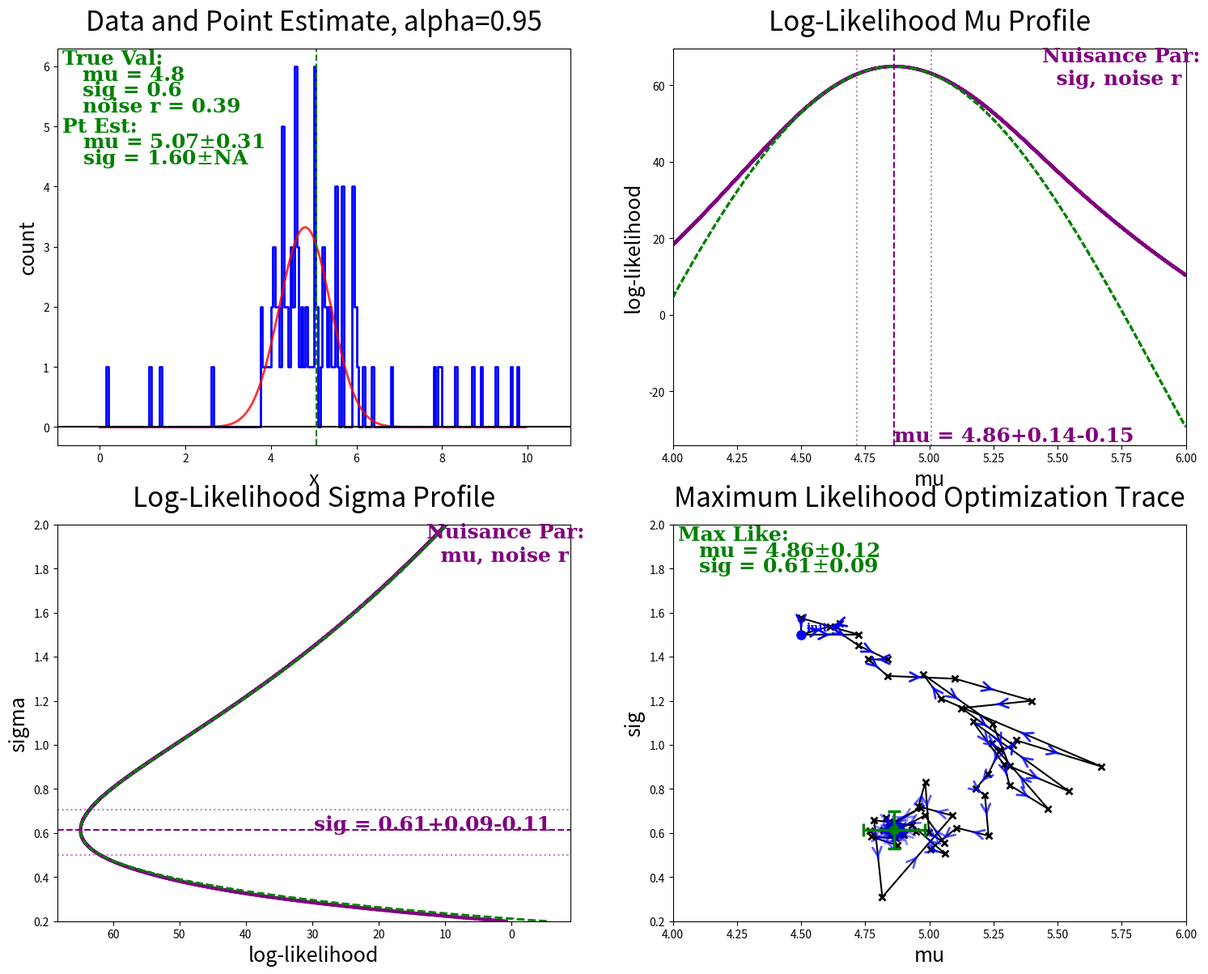

Write Python code to recreate this figure. (Note: this script raises an exception after producing the figure.)
import sys, os, math, time

import numpy as np
import matplotlib as mpl
import matplotlib.pyplot as plt
import matplotlib.patches as mpatches
import matplotlib.gridspec as gridspec
from scipy import optimize
from scipy import stats
from copy import deepcopy
from tqdm import tqdm
import pandas as pd

import warnings
warnings.filterwarnings("ignore");

TOLERANCE = pow(10.0, -10);
SNUMBER   = pow(10, -124);

def gaussian(mu, sig, x):
    X = np.array(x);
    vals = np.exp(-np.power(X-mu,2.0)/(2.0*np.power(sig,2.0)))\
         *(1.0/(sig*np.sqrt(2.0*np.pi)));
    vals[vals < SNUMBER] = SNUMBER;
    return vals;
def logGaus(mu, sig, x, trace=None):
    if trace != None:
        trace.append([mu, sig]);
    X = np.array(x);
    vals = np.exp(-np.power(X-mu,2.0)/(2.0*np.power(sig,2.0)))\
         *(1.0/(sig*np.sqrt(2.0*np.pi)));
    vals = np.log(vals);
    LL = sum(vals);
    return LL;
def negLogLikelihood(x, trace=None):
    return lambda par : -1.0*logGaus(par[0], par[1], x, trace);
def negLogLikeMu(mu, x):
    return lambda sig : -1.0*logGaus(mu, sig, x);
def negLogLikeSig(sig, x):
    return lambda mu : -1.0*logGaus(mu, sig, x);
def logGausUniBK(mu, sig, noiseR, x,\
                 noisePar=[0.0, 1.0], noiseRange=[0.0, 1.0], trace=None):
    if trace != None:
        trace.append([mu, sig]);
    X = np.array(x);
    gaus = np.exp(-np.power(X-mu,2.0)/(2.0*np.power(sig,2.0)))\
         *(1.0/(sig*np.sqrt(2.0*np.pi)));
    uni = np.ones(len(x))*1.0/(noiseRange[1] - noiseRange[0]);
    vals = np.log((1.0 - noiseR)*gaus + noiseR*uni);
    #NOTE: to profile out the nuisance parameter with know error;
    #likelihood function L = L_main(mu, sig, noiseR)*L_noise(noiseR, noisePar)
    noiseGaus = math.exp(-pow(noiseR-noisePar[0],2.0)/(2.0*pow(noisePar[1],2.0)))\
              *(1.0/(noisePar[1]*math.sqrt(2.0*math.pi)));
    LL = sum(vals) + len(x)*math.log(noiseGaus);
    return LL;
def negLogLikelihoodUniBK(x,   noisePar=[0.0, 1.0], noiseRange=[0.0, 1.0], trace=None):
    return lambda par : -1.0*logGausUniBK(par[0], par[1], par[2], x,\
                                          noisePar, noiseRange, trace);
def negLogLikeMuUniBK(mu, x,   noisePar=[0.0, 1.0], noiseRange=[0.0, 1.0]):
    return lambda par : -1.0*logGausUniBK(mu, par[0], par[1], x,\
                                          noisePar, noiseRange);
def negLogLikeSigUniBK(sig, x, noisePar=[0.0, 1.0], noiseRange=[0.0, 1.0]):
    return lambda par : -1.0*logGausUniBK(par[0], sig, par[1], x,\
                                          noisePar, noiseRange);

    
def main():
    verbosity = 1;
    binN = 200;
    rangeX = [0.0, 10.0];

    np.random.seed(0);
    dataMu  = 4.8;
    dataSig = 0.6;
    dataN   = 100;
    #assume the uniform background has a range of rangeX
    #with ratio to the data being noiseR \pm noiseRerr
    noiseR    = 0.3; 
    noiseRerr = 0.05;
    
    alpha           = 0.95;        #significance
    muRange         = [4.0, 6.0];  #search range
    sigRange        = [0.2, 2.0];
    profileStepSize = 0.001;
#data
    noiseR = np.random.normal(noiseR, noiseRerr);
    noisePDF = np.random.uniform(*rangeX, int(noiseR*dataN));
    dataPDF  = np.random.normal(dataMu, dataSig, dataN);
    dataPDF = np.concatenate((dataPDF, noisePDF));
    np.random.shuffle(dataPDF);
    nbins = np.linspace(*rangeX, binN+1)[:-1]
    dataHist = np.histogram(dataPDF[:dataN], bins=binN, range=rangeX)[0]
#point estimate
    valMu  = np.average(dataPDF);
    errMu  = np.std(dataPDF)/np.sqrt(dataN);
    valSig = np.sqrt(np.var(dataPDF));
    errSig = -1;
#maximum likelihood
    if verbosity >= 1:
        print("Processing maximum likelihood...");
    #optInitVals = [valMu, valSig, noiseR];
    optInitVals = [4.5, 1.5, noiseR];
    valTrace = [];
    negMaxLL = negLogLikelihoodUniBK(dataPDF, noisePar=[noiseR, noiseRerr], 
                                     noiseRange=rangeX, trace=valTrace);
    optResult = optimize.minimize(negMaxLL, optInitVals, method="Nelder-Mead");
    maxLikeMu, maxLikeSig, maxLikeNoiseR = optResult.x;
#max like standard error using sqrt 1/(Fisher information)
    maxErrMu = maxLikeSig*np.sqrt(1.0/dataN);
    maxErrSig = maxLikeSig*np.sqrt(1.0/(2.0*dataN));
#profile likelihood
    if verbosity >= 1:
        print("Likelihood profiling for mu...");
    muProfile = [];
    muProfileLikelihood = [];
    muMaxLikelihoodProfile = [];
    muOpt = [0, 0.0, 0.0, -pow(10, 24), 0];
    muRangeN = int((muRange[1]-muRange[0])/profileStepSize);
    for i in (tqdm(range(muRangeN)) if verbosity>=1 else range(muRangeN)):
        mu = muRange[0] + i*profileStepSize;
        negLL = negLogLikeMuUniBK(mu, dataPDF,\
                                  noisePar=[noiseR, noiseRerr], noiseRange=rangeX);
        #optResult = optimize.minimize_scalar(negLL, tol=TOLERANCE,\
        #                                     method="bounded",\
        #                                     bounds=(sigRange[0], sigRange[1]));
        #sig = 1.0*optResult.x;
        optResult = optimize.minimize(negLL, [optInitVals[1], optInitVals[2]], \
                                      method="Nelder-Mead");
        sig, optR = 1.0*optResult.x;
        optLikelihood = -1.0*negLL([sig, optR]);
        muProfile.append(mu);
        if optLikelihood > muOpt[3]:
            muOpt = [i, mu, sig, optLikelihood, optR];
        muProfileLikelihood.append(optLikelihood);
    for i in range(muRangeN):
        mu = muRange[0] + i*profileStepSize;
        negLL = negLogLikeMuUniBK(mu, dataPDF,\
                                  noisePar=[noiseR, noiseRerr], noiseRange=rangeX);
        optLikelihood = -1.0*negLL([maxLikeSig, maxLikeNoiseR]);
        muMaxLikelihoodProfile.append(optLikelihood);

    if verbosity >= 1:
        print("Likelihood profiling for sigma...");
    sigProfile = [];
    sigProfileLikelihood = [];
    sigMaxLikelihoodProfile = [];
    sigOpt = [0, 0.0, 0.0, -pow(10, 24)];
    sigRangeN = int((sigRange[1]-sigRange[0])/profileStepSize);
    for i in (tqdm(range(sigRangeN)) if verbosity>=1 else range(sigRangeN)):
        sig = sigRange[0] + i*profileStepSize;
        negLL = negLogLikeSigUniBK(sig, dataPDF,\
                                   noisePar=[noiseR, noiseRerr], noiseRange=rangeX);
        #optResult = optimize.minimize_scalar(negLL, tol=TOLERANCE,\
        #                                     method="bounded",\
        #                                     bounds=(muRange[0], muRange[1]));
        #mu = 1.0*optResult.x;
        optResult = optimize.minimize(negLL, [optInitVals[0], optInitVals[2]], \
                                      method="Nelder-Mead");
        mu, optR = 1.0*optResult.x;
        optLikelihood = -1.0*negLL([mu, optR]);
        sigProfile.append(sig);
        if optLikelihood > sigOpt[3]:
            sigOpt = [i, mu, sig, optLikelihood, optR];
        sigProfileLikelihood.append(optLikelihood);
    for i in range(sigRangeN):
        sig = sigRange[0] + i*profileStepSize;
        negLL = negLogLikeSigUniBK(sig, dataPDF,\
                                   noisePar=[noiseR, noiseRerr], noiseRange=rangeX);
        optLikelihood = -1.0*negLL([maxLikeMu, maxLikeNoiseR]);
        sigMaxLikelihoodProfile.append(optLikelihood);
#alpha significance from likelihood ratio test for profile likelihood
    chi2ppf = stats.chi2.ppf(alpha, 1);
    muConfInt = [0.0, 0.0];
    stepIdx = 0;
    logLikelihood = muOpt[3];
    #the likelihood ratio is a subtraction in log likelihood
    while 2*abs(logLikelihood - muOpt[3]) < chi2ppf:
        stepIdx += 1;
        if muOpt[0] + stepIdx > muRangeN:
            print("WARNING: Please increase the search range for mu.");
            break;
        logLikelihood = muProfileLikelihood[muOpt[0] + stepIdx];
    muConfInt[0] = abs(muProfile[muOpt[0] + stepIdx] - muOpt[1]);
    stepIdx = 0;
    logLikelihood = muOpt[3];
    while 2*abs(logLikelihood - muOpt[3]) < chi2ppf:
        stepIdx += 1;
        if muOpt[0] - stepIdx < 0:
            print("WARNING: Please increase the search range for mu.");
            break;
        logLikelihood = muProfileLikelihood[muOpt[0] - stepIdx];
    muConfInt[1] = abs(muProfile[muOpt[0] - stepIdx] - muOpt[1]);

    sigConfInt = [0.0, 0.0];
    stepIdx = 0;
    logLikelihood = sigOpt[3];
    while 2*abs(logLikelihood - sigOpt[3]) < chi2ppf:
        stepIdx += 1;
        if sigOpt[0] + stepIdx > sigRangeN:
            print("WARNING: Please increase the search range for sigma.");
            break;
        logLikelihood = sigProfileLikelihood[sigOpt[0] + stepIdx];
    sigConfInt[0] = abs(sigProfile[sigOpt[0] + stepIdx] - sigOpt[2]);
    stepIdx = 0;
    logLikelihood = sigOpt[3];
    while 2*abs(logLikelihood - sigOpt[3]) < chi2ppf:
        stepIdx += 1;
        if sigOpt[0] - stepIdx < 0:
            print("WARNING: Please increase the search range for sigma.");
            break;
        logLikelihood = sigProfileLikelihood[sigOpt[0] - stepIdx];
    sigConfInt[1] = abs(sigProfile[sigOpt[0] - stepIdx] - sigOpt[2]);
#alpha confidence convertion
    alphaCov = alpha + (1.0 - alpha)/2.0;
    errBarRatio = stats.norm.ppf(alphaCov);
    errMu      = errBarRatio*errMu;
    if errSig > 0:
        errSig = errBarRatio*errSig;
    maxErrMu   = errBarRatio*maxErrMu;
    maxErrSig  = errBarRatio*maxErrSig;
#plots
    fig = plt.figure(figsize=(18, 14));
    gs = gridspec.GridSpec(2, 2);
    ax0 = fig.add_subplot(gs[0]);
    ax1 = fig.add_subplot(gs[1]);
    ax2 = fig.add_subplot(gs[2]);
    ax3 = fig.add_subplot(gs[3]);
    #plot 0
    gaussPlot = gaussian(dataMu, dataSig, nbins);
    ax0.plot(nbins, dataHist, linewidth=2, color="blue", drawstyle="steps-post");
    ax0.plot(nbins, gaussPlot*np.sum(dataHist)/np.sum(gaussPlot), linewidth=2, \
             alpha=0.8, color="red")
    ax0.axhline(y=0, color="black", linestyle="-");
    ax0.axvline(x=np.average(dataPDF), ymin=0, ymax=1, color="green", \
                linestyle="--");
    ax0.set_title("Data and Point Estimate, alpha="+str(alpha),\
                  fontsize=24, y=1.03);
    ax0.set_xlabel("x", fontsize=18);
    ax0.set_ylabel("count", fontsize=18);
    ax0.set_xlim(rangeX[0]-1.0, rangeX[1]+1.0);
    
    digit0       = -math.floor(math.log10(errMu)) + 1;
    valMu0r      = ("{:." + str(digit0) + "f}").format(valMu);
    errMu0r      = ("{:." + str(digit0) + "f}").format(errMu);
    valSig0r     = ("{:." + str(digit0) + "f}").format(valSig);
    errSig0r     = "NA";
    if errSig > 0:
        errSig0r = ("{:." + str(digit0) + "f}").format(errSig);
    xmin, xmax = ax0.get_xlim();
    ymin, ymax = ax0.get_ylim();
    font = {"family": "serif", "color": "green", "weight": "bold", "size": 18};
    strTemp = "True Val: ";
    ax0.text(xmin+0.01*(xmax-xmin),ymin+0.96*(ymax-ymin),strTemp,fontdict=font); 
    strTemp = "mu = " + str(dataMu);
    ax0.text(xmin+0.05*(xmax-xmin),ymin+0.92*(ymax-ymin),strTemp,fontdict=font);
    strTemp = "sig = " + str(dataSig);
    ax0.text(xmin+0.05*(xmax-xmin),ymin+0.88*(ymax-ymin),strTemp,fontdict=font);
    strTemp = "noise r = " + str(round(noiseR, 2));
    ax0.text(xmin+0.05*(xmax-xmin),ymin+0.84*(ymax-ymin),strTemp,fontdict=font);
    strTemp = "Pt Est: ";
    ax0.text(xmin+0.01*(xmax-xmin),ymin+0.79*(ymax-ymin),strTemp,fontdict=font);
    strTemp = "mu = " + str(valMu0r) + "$\pm$" + str(errMu0r);
    ax0.text(xmin+0.05*(xmax-xmin),ymin+0.75*(ymax-ymin),strTemp,fontdict=font);
    strTemp = "sig = " + str(valSig0r) + "$\pm$" + str(errSig0r);
    ax0.text(xmin+0.05*(xmax-xmin),ymin+0.71*(ymax-ymin),strTemp,fontdict=font);
    #plot 3
    #idxList = np.unique(np.array(valTrace), axis=0, return_index=True)[1];
    #valTrace = [valTrace[idx] for idx in sorted(idxList)];
    tracePlotTolerance = pow(10, -3);
    plotTrace = [];
    prevXY = valTrace[0];
    plotTrace.append(valTrace[0]);
    for XY in valTrace[1:]:
        transDis = np.linalg.norm(np.array(XY) - np.array(prevXY));
        if transDis > tracePlotTolerance:
            plotTrace.append(XY);
        prevXY = deepcopy(XY);
        
    xList = [trace[0] for trace in plotTrace];
    yList = [trace[1] for trace in plotTrace];
    ax3.plot(xList, yList, "-x", color="black", markersize=6, markeredgewidth=2);
    ax3.set_title("Maximum Likelihood Optimization Trace", fontsize=24, y=1.03);
    ax3.set_xlabel("mu", fontsize=18);
    ax3.set_ylabel("sig", fontsize=18);
    ax3.set_xlim(muRange[0], muRange[1]);
    ax3.set_ylim(sigRange[0], sigRange[1]);
    #https://stackoverflow.com/questions/58342419
    dataframe = pd.DataFrame.from_dict({"x": xList, "y": yList});
    xDF = dataframe["x"];
    yDF = dataframe["y"];
    x0 = xDF.iloc[range(len(xDF)-1)].values;
    x1 = xDF.iloc[range(1,len(xDF))].values;
    y0 = yDF.iloc[range(len(yDF)-1)].values;
    y1 = yDF.iloc[range(1,len(yDF))].values;
    xpos = (x0+x1)/2;
    ypos = (y0+y1)/2;
    xdir = x1-x0;
    ydir = y1-y0;
    for i, (X, Y, dX, dY) in enumerate(zip(xpos, ypos, xdir, ydir)):
        ax3.annotate("", xytext=(X,Y), xy=(X+0.001*dX,Y+0.001*dY), size=20,\
                     arrowprops=dict(arrowstyle="->",color="blue",linewidth=2,\
                                     alpha=(1.0-1.0*i/len(xpos))));
    ax3.plot(xList[0],  yList[0],  "ro", color="blue", markersize=8, zorder=5); 
    ax3.plot(xList[-1], yList[-1], "ro", color="green", markersize=8, zorder=5);
    ax3.errorbar(xList[-1], yList[-1], xerr=maxErrMu, yerr=maxErrSig,\
                 color="green", linewidth=2.5, ls="none", zorder=5,\
                 capsize=6, markeredgewidth=2.5);

    digit1       = -math.floor(math.log10(maxErrMu)) + 1;
    maxLikeMu1r  = ("{:." + str(digit1) + "f}").format(maxLikeMu);
    maxErrMu1r   = ("{:." + str(digit1) + "f}").format(maxErrMu);
    maxLikeSig1r = ("{:." + str(digit1) + "f}").format(maxLikeSig);
    maxErrSig1r  = ("{:." + str(digit1) + "f}").format(maxErrSig);
    xmin, xmax = ax3.get_xlim();
    ymin, ymax = ax3.get_ylim();
    font = {"family": "serif", "color": "blue", "weight": "bold", "size": 10};
    ax3.text(valTrace[0][0]+0.01*(xmax-xmin),\
             valTrace[0][1]+0.01*(ymax-ymin), "init", fontdict=font);
    font = {"family": "serif", "color": "green", "weight": "bold", "size": 18};
    strTemp = "Max Like: ";
    ax3.text(xmin+0.01*(xmax-xmin),ymin+0.96*(ymax-ymin),strTemp,fontdict=font);
    strTemp = "mu = " + str(maxLikeMu1r) + "$\pm$" + str(maxErrMu1r);
    ax3.text(xmin+0.05*(xmax-xmin),ymin+0.92*(ymax-ymin),strTemp,fontdict=font);
    strTemp = "sig = " + str(maxLikeSig1r) + "$\pm$" + str(maxErrSig1r);
    ax3.text(xmin+0.05*(xmax-xmin),ymin+0.88*(ymax-ymin),strTemp,fontdict=font);
    #plot 1
    ax1.plot(muProfile, muProfileLikelihood, alpha=1.0, color="purple",\
             linewidth=3, drawstyle="steps-post", zorder=0);
    ax1.plot(muProfile, muMaxLikelihoodProfile, alpha=1.0, color="green",\
             linewidth=2, linestyle="--", drawstyle="steps-post");
    ax1.set_title("Log-Likelihood Mu Profile", fontsize=24, y=1.03);
    ax1.set_xlabel("mu", fontsize=18);
    ax1.set_ylabel("log-likelihood", fontsize=18);
    ax1.set_xlim(muRange[0], muRange[1]);

    ax1.axvline(x=muOpt[1], ymin=0, ymax=1, color="purple", linestyle="--");
    ax1.axvline(x=(muOpt[1]-muConfInt[0]), ymin=0, ymax=1, \
                color="purple", alpha=0.5, linestyle=":");
    ax1.axvline(x=(muOpt[1]+muConfInt[1]), ymin=0, ymax=1, \
                color="purple", alpha=0.5, linestyle=":");
    xmin, xmax = ax1.get_xlim();
    ymin, ymax = ax1.get_ylim();
    font = {"family": "serif", "color": "purple", "weight": "bold", "size": 18};
    digit2  = -math.floor(math.log10(max(muConfInt))) + 1;
    valMu2r  = ("{:." + str(digit2) + "f}").format(muOpt[1]);
    errMu2rN = ("{:." + str(digit2) + "f}").format(muConfInt[0]);
    errMu2rP = ("{:." + str(digit2) + "f}").format(muConfInt[1]);
    strTemp = "mu = "+str(valMu2r)+"+"+str(errMu2rP)+"-"+str(errMu2rN);
    ax1.text(muOpt[1], ymin+0.01*(ymax-ymin), strTemp, fontdict=font);
    strTemp = "Nuisance Par:\n  sig, noise r";
    ax1.text(xmin+0.72*(xmax-xmin), ymin+0.91*(ymax-ymin), strTemp,fontdict=font);
    #plot 2
    ax2.plot(sigProfileLikelihood, sigProfile, alpha=1.0, color="purple",\
             linewidth=3, drawstyle="steps-post", zorder=0);
    ax2.plot(sigMaxLikelihoodProfile, sigProfile, alpha=1.0, color="green",\
             linewidth=2, linestyle="--", drawstyle="steps-post");
    ax2.set_title("Log-Likelihood Sigma Profile", fontsize=24, y=1.03);
    ax2.set_xlabel("log-likelihood", fontsize=18);
    ax2.set_ylabel("sigma", fontsize=18);
    ax2.set_ylim(sigRange[0], sigRange[1]);
    

    ax2.axhline(y=sigOpt[2], xmin=0, xmax=1, color="purple", linestyle="--");
    ax2.axhline(y=(sigOpt[2]-sigConfInt[0]), xmin=0, xmax=1, \
                color="purple", alpha=0.5, linestyle=":");
    ax2.axhline(y=(sigOpt[2]+sigConfInt[1]), xmin=0, xmax=1, \
                color="purple", alpha=0.5, linestyle=":");
    ax2.invert_xaxis();
    xmin, xmax = ax2.get_xlim();
    ymin, ymax = ax2.get_ylim();
    digit3  = -math.floor(math.log10(max(sigConfInt))) + 1;
    valSig3r  = ("{:." + str(digit3) + "f}").format(sigOpt[2]);
    errSig3rN = ("{:." + str(digit3) + "f}").format(sigConfInt[0]);
    errSig3rP = ("{:." + str(digit3) + "f}").format(sigConfInt[1]);
    strTemp = "sig = "+str(valSig3r)+"+"+str(errSig3rP)+"-"+str(errSig3rN);
    ax2.text(xmin+0.5*(xmax-xmin), sigOpt[2], strTemp, fontdict=font);
    strTemp = "Nuisance Par:\n  mu, noise r";
    ax2.text(xmin+0.72*(xmax-xmin), ymin+0.91*(ymax-ymin), strTemp,fontdict=font);

    if verbosity >= 1:
        print("True Val: "); 
        print("    mu  = " + str(dataMu));
        print("    sig = " + str(dataSig), end = "");
        print("Pt Est: ");
        print("    mu  = " + str(valMu) + " +/- " + str(errMu));
        print("    sig = " + str(valSig), end = "");
        if errSig > 0:
            print(" +/- " + str(errSig));
        else:
            print("");
        print("Max Like: ");
        print("    mu  = " + str(maxLikeMu) + " +/- " + str(maxErrMu));
        print("    sig = " + str(maxLikeSig) + " +/- " + str(maxErrSig));
        print("Prof Like: ");
        print("    mu  = " + str(muOpt[1])  + \
              " + " + str(muConfInt[1])  + " - " + str(muConfInt[0]));
        print("    sig = " + str(sigOpt[2]) + \
              " + " + str(sigConfInt[1]) + " - " + str(sigConfInt[0]));
#save plots
    exepath = os.path.dirname(os.path.abspath(__file__));
    filenameFig = exepath + "/gausProfileUniNoise.png";
    gs.tight_layout(fig);
    plt.savefig(filenameFig);

    if verbosity >= 1:
        print("Creating the following files:");
        print(filenameFig);

if __name__ == "__main__":
    print("\n##############################################################Head");
    main();
    print("##############################################################Tail");
